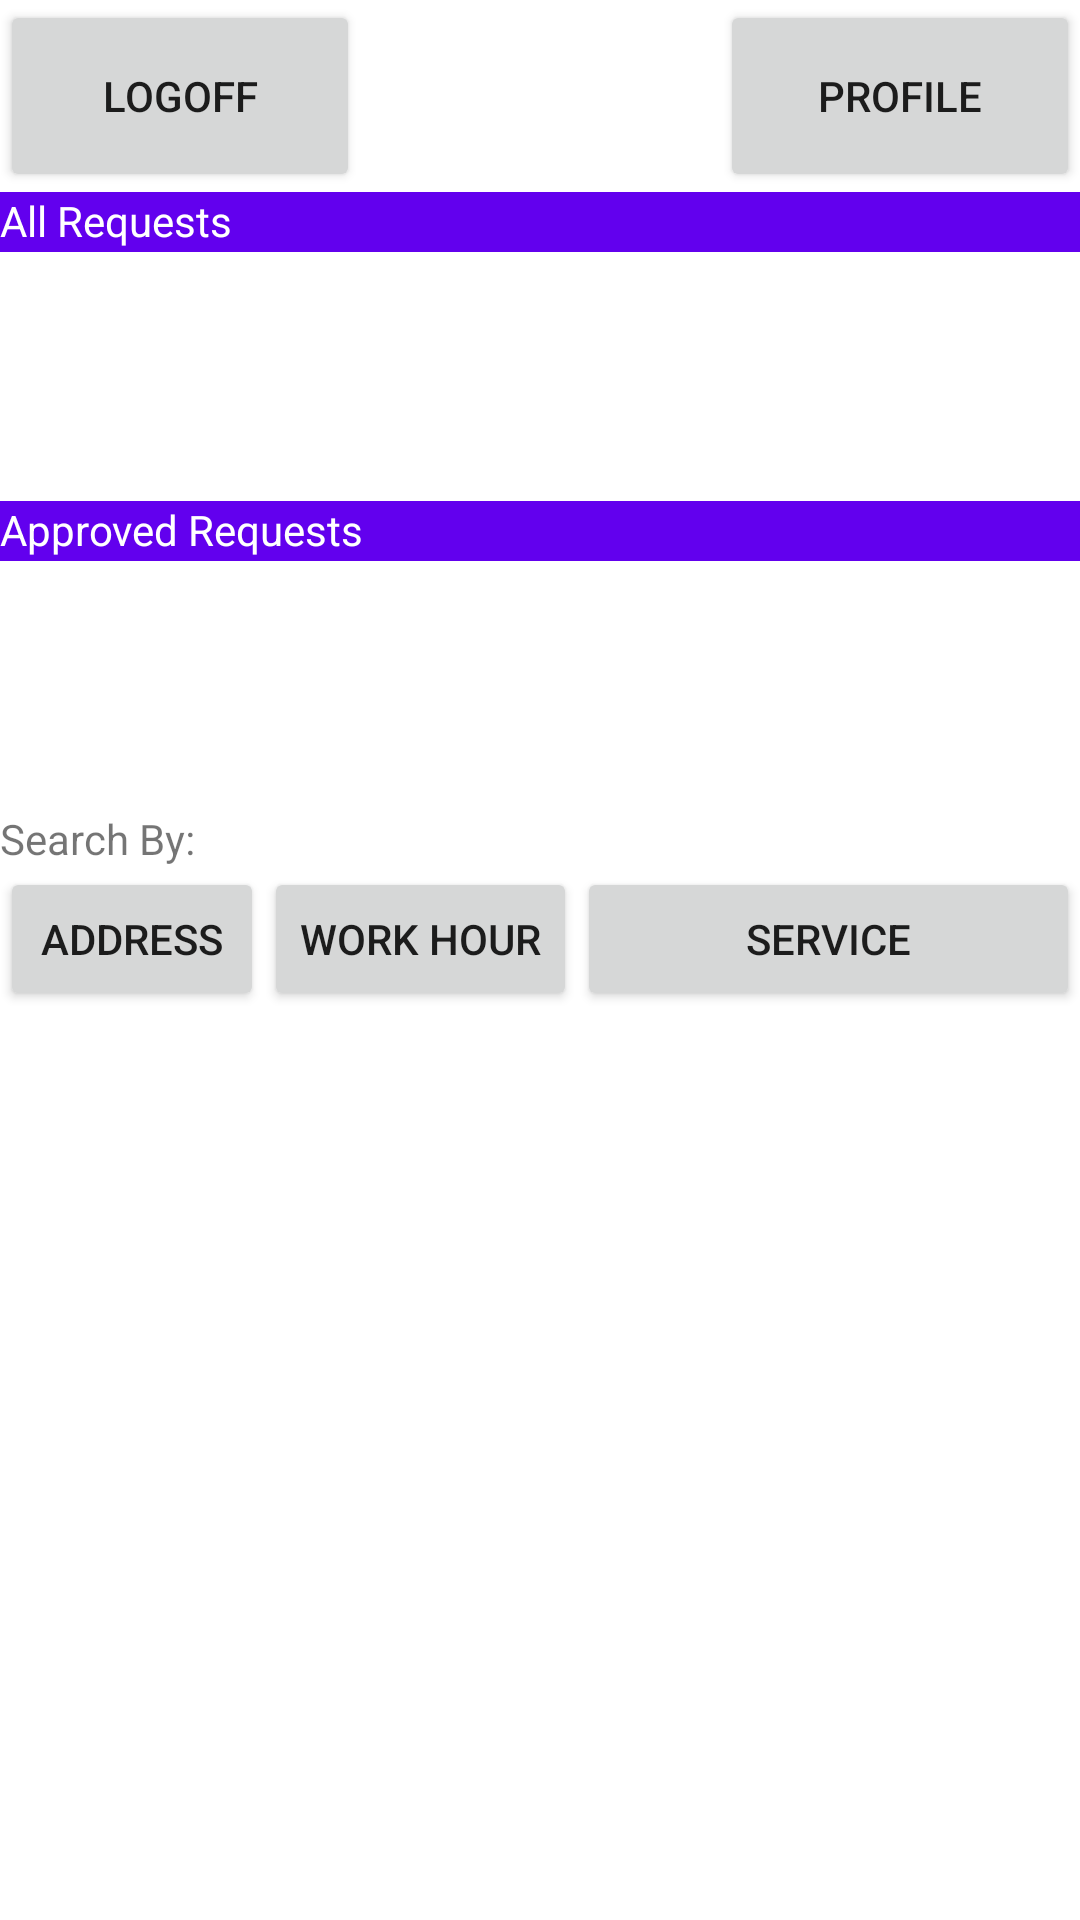

The Android layout XML behind this screen, and the referenced resources:
<!-- AndroidManifest.xml: application theme Theme.ByblosCar -->
<!-- res/layout/activity_customer.xml -->
<?xml version="1.0" encoding="utf-8"?>
<RelativeLayout xmlns:android="http://schemas.android.com/apk/res/android"
    xmlns:app="http://schemas.android.com/apk/res-auto"
    xmlns:tools="http://schemas.android.com/tools"
    android:layout_width="match_parent"
    android:layout_height="match_parent"
    tools:context=".CustomerActivity">

    <LinearLayout
        android:layout_width="match_parent"
        android:layout_height="match_parent"
        android:orientation="vertical">

        <LinearLayout
            android:layout_width="match_parent"
            android:layout_height="64dp"
            android:orientation="horizontal">

            <Button
                android:id="@+id/logoffButton2"
                android:layout_width="match_parent"
                android:layout_height="match_parent"
                android:layout_weight="1"
                android:text="Logoff" />

            <Space
                android:layout_width="match_parent"
                android:layout_height="match_parent"
                android:layout_weight="1" />

            <Button
                android:id="@+id/profile_button"
                android:layout_width="match_parent"
                android:layout_height="match_parent"
                android:layout_weight="1"
                android:text="Profile" />
        </LinearLayout>

        <TextView
            android:id="@+id/allRequests"
            android:layout_width="match_parent"
            android:layout_height="20dp"
            android:background="@color/purple_500"
            android:text="All Requests"
            android:textColor="#FFFFFF" />

        <ScrollView
            android:layout_width="match_parent"
            android:layout_height="83dp">

            <LinearLayout
                android:id="@+id/allRequestsScroll"
                android:layout_width="match_parent"
                android:layout_height="wrap_content"
                android:orientation="vertical" />
        </ScrollView>

        <TextView
            android:id="@+id/approvedRequests"
            android:layout_width="match_parent"
            android:layout_height="20dp"
            android:background="@color/purple_500"
            android:text="Approved Requests"
            android:textColor="#FFFFFF" />

        <ScrollView
            android:layout_width="match_parent"
            android:layout_height="83dp">

            <LinearLayout
                android:id="@+id/approvedRequestsScroll"
                android:layout_width="match_parent"
                android:layout_height="wrap_content"
                android:orientation="vertical" />
        </ScrollView>

        <TextView
            android:id="@+id/textView4"
            android:layout_width="match_parent"
            android:layout_height="wrap_content"
            android:text="Search By:" />

        <LinearLayout
            android:layout_width="match_parent"
            android:layout_height="match_parent"
            android:orientation="horizontal">

            <Button
                android:id="@+id/searchByAddressButton"
                android:layout_width="wrap_content"
                android:layout_height="wrap_content"
                android:text="Address" />

            <Button
                android:id="@+id/searchByWorkHoursButton"
                android:layout_width="wrap_content"
                android:layout_height="wrap_content"
                android:text="Work Hour" />

            <Button
                android:id="@+id/searchByServiceButton"
                android:layout_width="match_parent"
                android:layout_height="wrap_content"
                android:text="Service" />

        </LinearLayout>

        <LinearLayout
            android:layout_width="match_parent"
            android:layout_height="match_parent"
            android:orientation="horizontal">

        </LinearLayout>

    </LinearLayout>

</RelativeLayout>
<!-- resources referenced by this layout -->
<resources>
  <style name="Theme.ByblosCar" parent="Theme.MaterialComponents.DayNight.DarkActionBar">
          
          <item name="colorPrimary">@color/purple_500</item>
          <item name="colorPrimaryVariant">@color/purple_700</item>
          <item name="colorOnPrimary">@color/white</item>
          
          <item name="colorSecondary">@color/teal_200</item>
          <item name="colorSecondaryVariant">@color/teal_700</item>
          <item name="colorOnSecondary">@color/black</item>
          
          <item name="android:statusBarColor" tools:targetApi="l">?attr/colorPrimaryVariant</item>
          
      </style>
  <!-- not gathered from this repository: default colours our renderer supplied (Android Studio template values) -->
  <color name="purple_500">#FF6200EE</color>
  <color name="purple_700">#FF3700B3</color>
  <color name="teal_200">#FF03DAC5</color>
  <color name="teal_700">#FF018786</color>
  <color name="black">#FF000000</color>
  <color name="white">#FFFFFFFF</color>
</resources>
